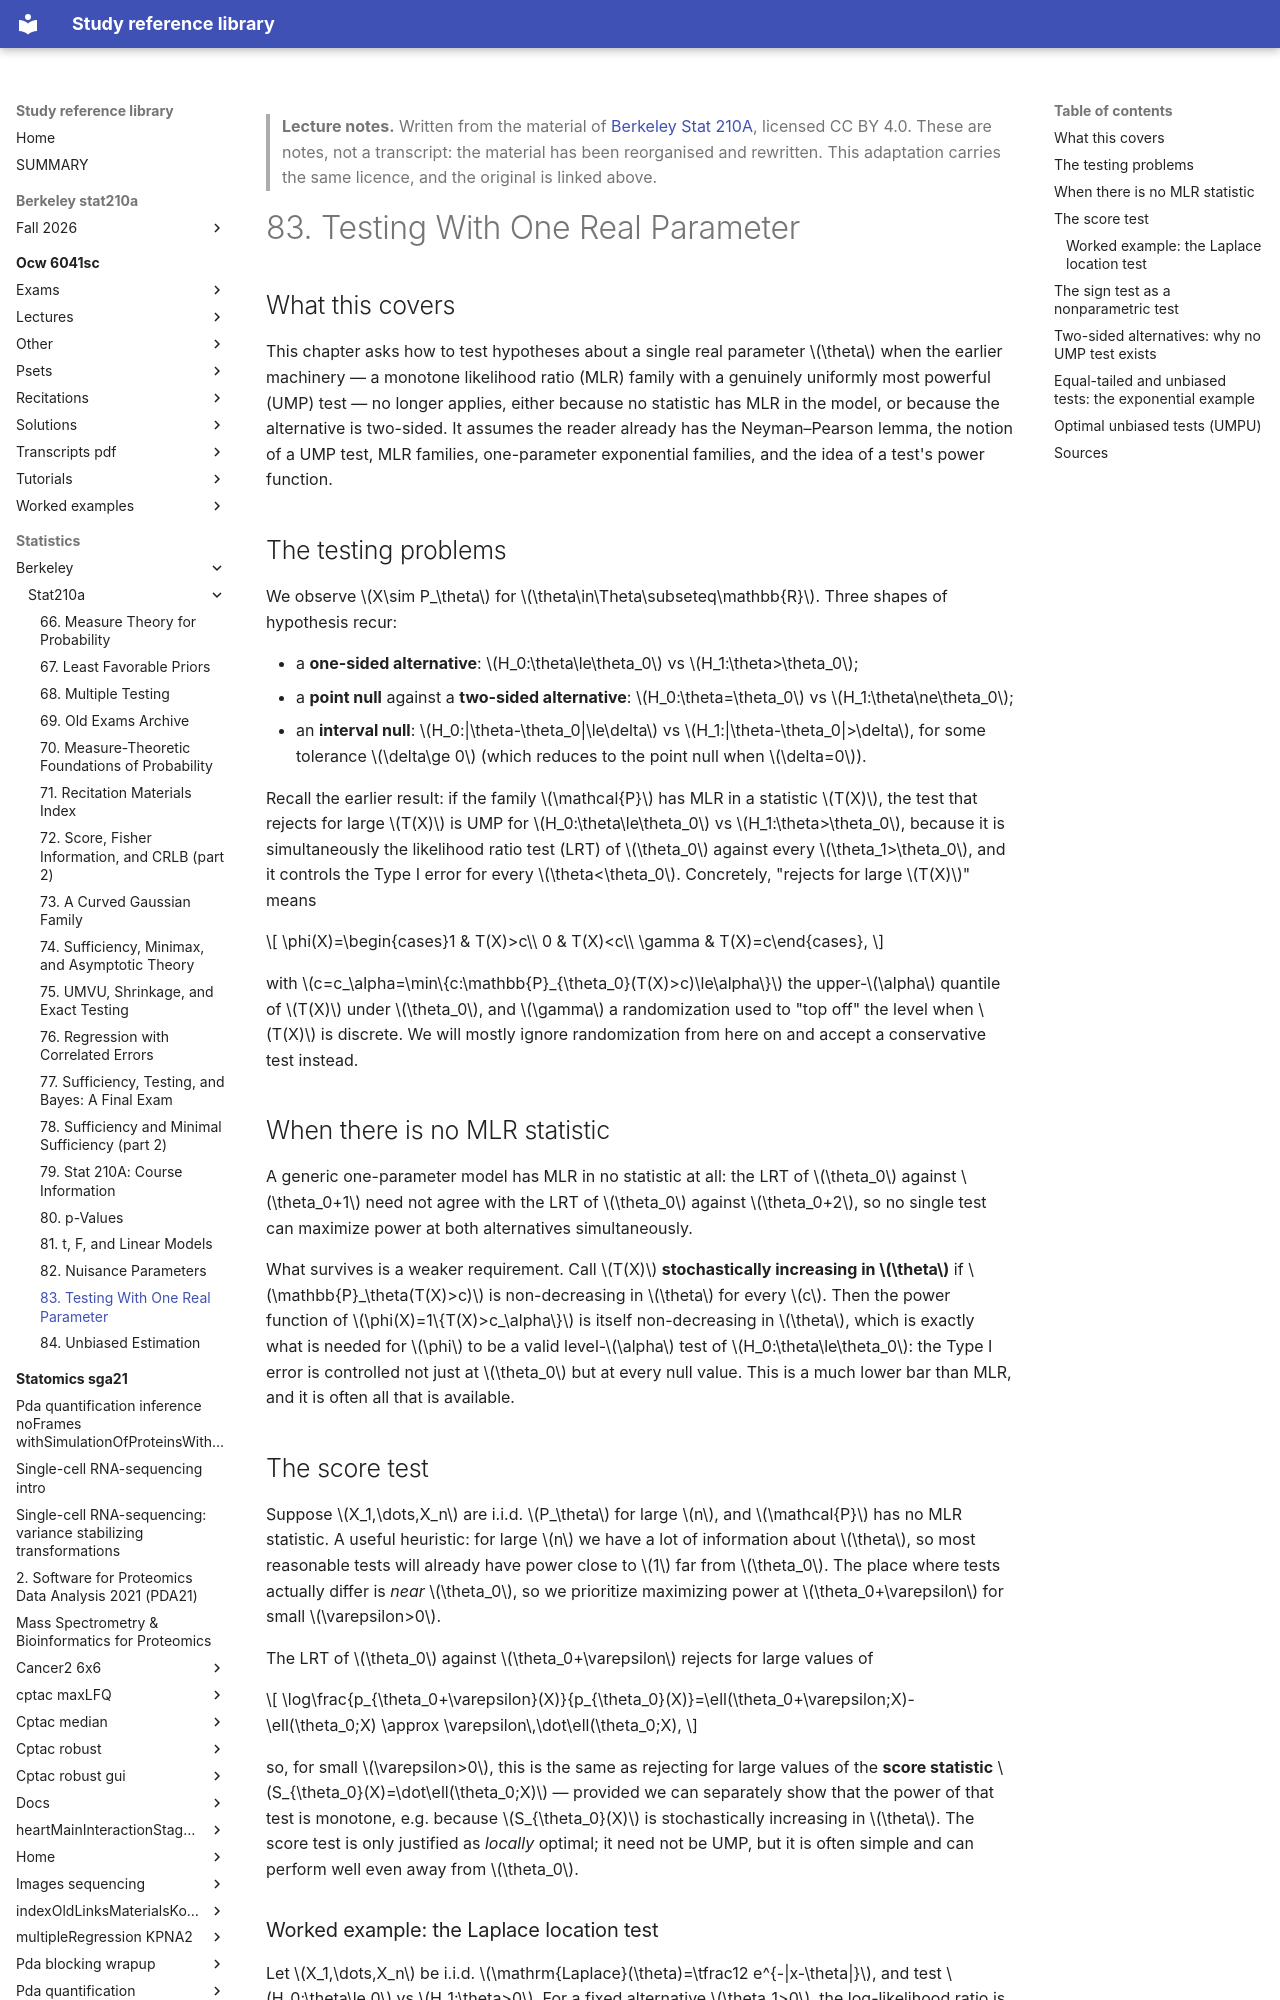

repository: Claptar/knowledge-base-library · page: statistics/berkeley/stat210a/83-testing-with-one-real-parameter/index.html · generator: mkdocs

---
title: "83. Testing With One Real Parameter"
course: "Berkeley Stat 210A"
chapter: 83
source: "https://github.com/berkeley-stat210a"
licence: "CC BY 4.0"
written: "2026-09-20"
---

> **Lecture notes.** Written from the material of [Berkeley Stat 210A](https://github.com/berkeley-stat210a), licensed CC BY 4.0. These are notes, not a transcript: the material has been reorganised and rewritten. This adaptation carries the same licence, and the original is linked above.

# 83. Testing With One Real Parameter

## What this covers

This chapter asks how to test hypotheses about a single real parameter $\theta$ when the earlier
machinery — a monotone likelihood ratio (MLR) family with a genuinely uniformly most powerful (UMP)
test — no longer applies, either because no statistic has MLR in the model, or because the
alternative is two-sided. It assumes the reader already has the Neyman–Pearson lemma, the notion of
a UMP test, MLR families, one-parameter exponential families, and the idea of a test's power
function.

## The testing problems

We observe $X\sim P_\theta$ for $\theta\in\Theta\subseteq\mathbb{R}$. Three shapes of hypothesis
recur:

- a **one-sided alternative**: $H_0:\theta\le\theta_0$ vs $H_1:\theta>\theta_0$;
- a **point null** against a **two-sided alternative**: $H_0:\theta=\theta_0$ vs
  $H_1:\theta\ne\theta_0$;
- an **interval null**: $H_0:|\theta-\theta_0|\le\delta$ vs $H_1:|\theta-\theta_0|>\delta$, for some
  tolerance $\delta\ge 0$ (which reduces to the point null when $\delta=0$).

Recall the earlier result: if the family $\mathcal{P}$ has MLR in a statistic $T(X)$, the test that
rejects for large $T(X)$ is UMP for $H_0:\theta\le\theta_0$ vs $H_1:\theta>\theta_0$, because it is
simultaneously the likelihood ratio test (LRT) of $\theta_0$ against every $\theta_1>\theta_0$, and
it controls the Type I error for every $\theta<\theta_0$. Concretely, "rejects for large $T(X)$"
means

$$
\phi(X)=\begin{cases}1 & T(X)>c\\ 0 & T(X)<c\\ \gamma & T(X)=c\end{cases},
$$

with $c=c_\alpha=\min\{c:\mathbb{P}_{\theta_0}(T(X)>c)\le\alpha\}$ the upper-$\alpha$ quantile of
$T(X)$ under $\theta_0$, and $\gamma$ a randomization used to "top off" the level when $T(X)$ is
discrete. We will mostly ignore randomization from here on and accept a conservative test instead.

## When there is no MLR statistic

A generic one-parameter model has MLR in no statistic at all: the LRT of $\theta_0$ against
$\theta_0+1$ need not agree with the LRT of $\theta_0$ against $\theta_0+2$, so no single test can
maximize power at both alternatives simultaneously.

What survives is a weaker requirement. Call $T(X)$ **stochastically increasing in $\theta$** if
$\mathbb{P}_\theta(T(X)>c)$ is non-decreasing in $\theta$ for every $c$. Then the power function of
$\phi(X)=1\{T(X)>c_\alpha\}$ is itself non-decreasing in $\theta$, which is exactly what is needed
for $\phi$ to be a valid level-$\alpha$ test of $H_0:\theta\le\theta_0$: the Type I error is
controlled not just at $\theta_0$ but at every null value. This is a much lower bar than MLR, and it
is often all that is available.

## The score test

Suppose $X_1,\dots,X_n$ are i.i.d. $P_\theta$ for large $n$, and $\mathcal{P}$ has no MLR statistic.
A useful heuristic: for large $n$ we have a lot of information about $\theta$, so most reasonable
tests will already have power close to $1$ far from $\theta_0$. The place where tests actually
differ is *near* $\theta_0$, so we prioritize maximizing power at $\theta_0+\varepsilon$ for small
$\varepsilon>0$.

The LRT of $\theta_0$ against $\theta_0+\varepsilon$ rejects for large values of

$$
\log\frac{p_{\theta_0+\varepsilon}(X)}{p_{\theta_0}(X)}=\ell(\theta_0+\varepsilon;X)-\ell(\theta_0;X)
\approx \varepsilon\,\dot\ell(\theta_0;X),
$$

so, for small $\varepsilon>0$, this is the same as rejecting for large values of the **score
statistic** $S_{\theta_0}(X)=\dot\ell(\theta_0;X)$ — provided we can separately show that the power
of that test is monotone, e.g. because $S_{\theta_0}(X)$ is stochastically increasing in $\theta$.
The score test is only justified as *locally* optimal; it need not be UMP, but it is often simple
and can perform well even away from $\theta_0$.
